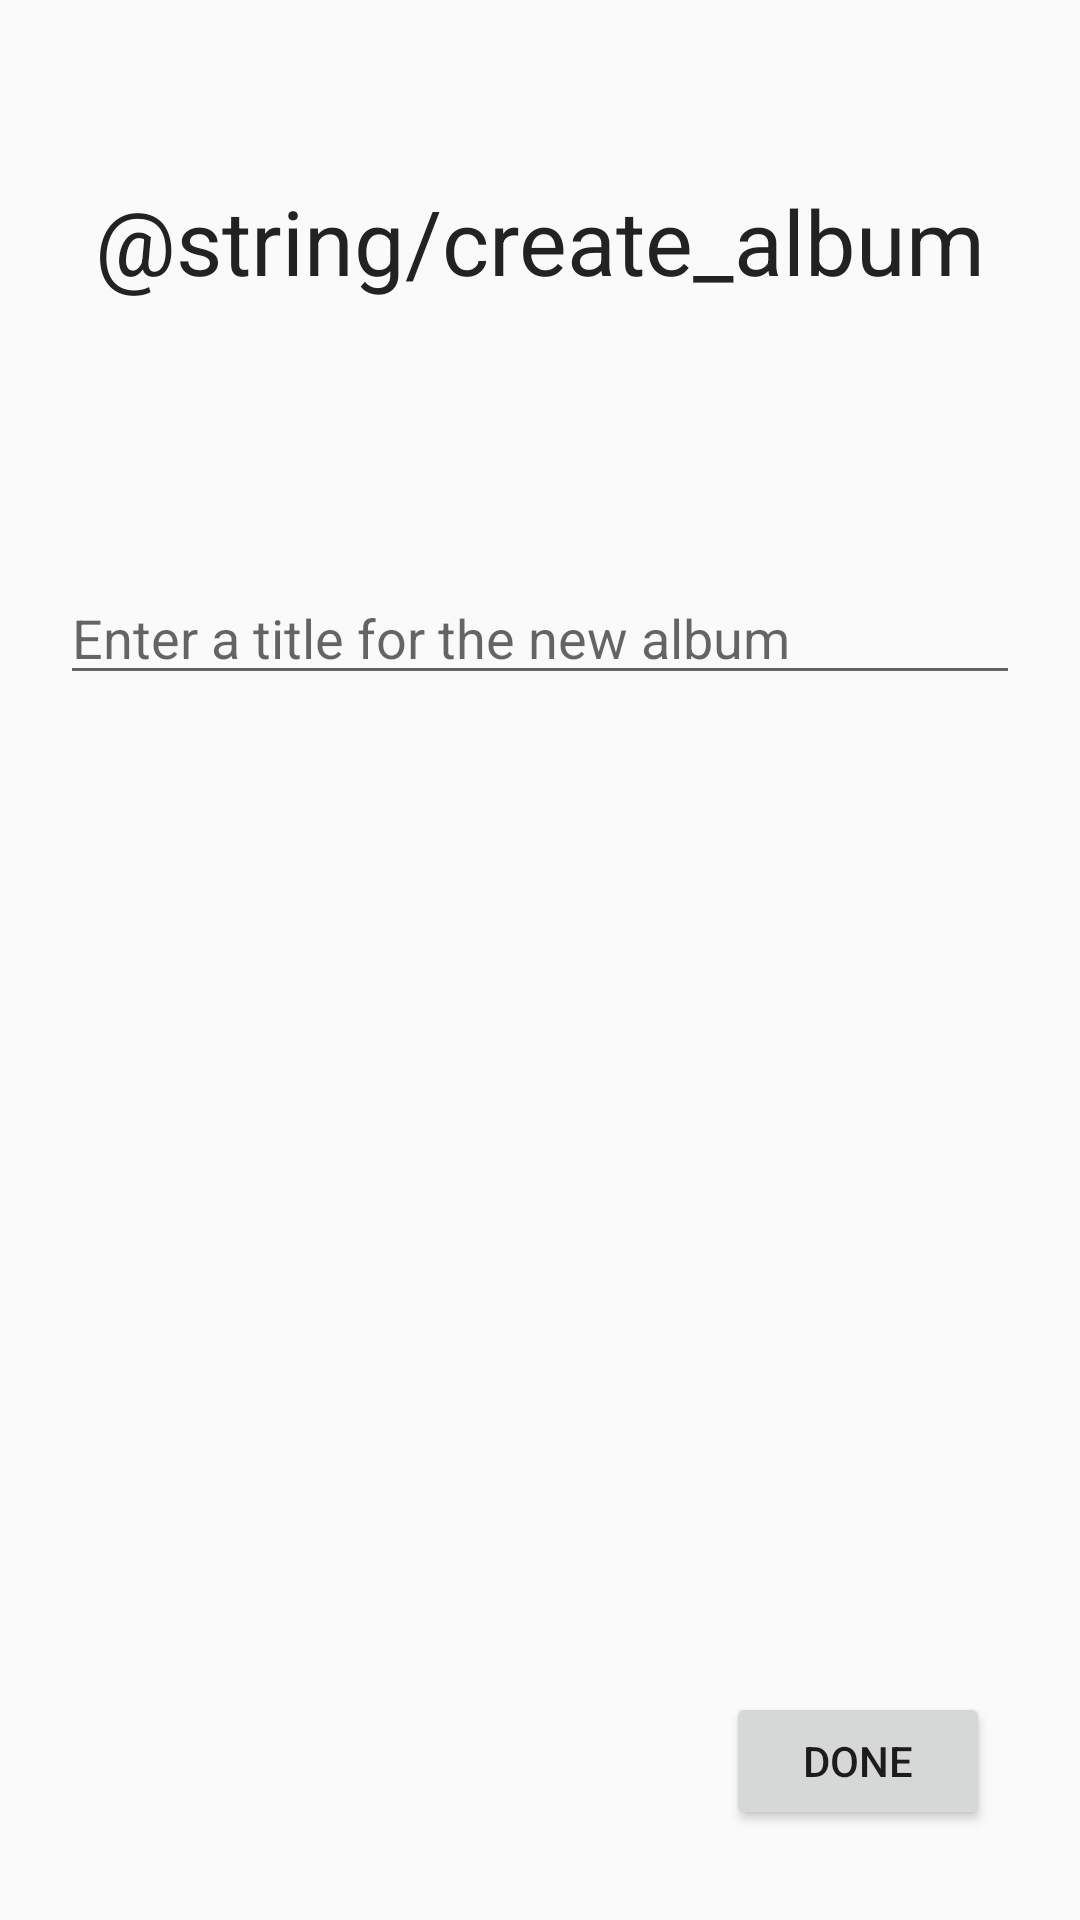

The Android layout XML behind this screen, and the referenced resources:
<!-- AndroidManifest.xml: application theme AppTheme -->
<!-- res/layout/activity_new_album.xml -->
<?xml version="1.0" encoding="utf-8"?>
<android.support.constraint.ConstraintLayout xmlns:android="http://schemas.android.com/apk/res/android"
    xmlns:app="http://schemas.android.com/apk/res-auto"
    xmlns:tools="http://schemas.android.com/tools"
    android:layout_width="match_parent"
    android:layout_height="match_parent"
    tools:context=".NewAlbumActivity">

    <TextView
        android:id="@+id/createAlbumLabel"
        style="@style/MainLabel"
        android:layout_width="wrap_content"
        android:layout_height="wrap_content"
        android:layout_marginStart="8dp"
        android:layout_marginLeft="8dp"
        android:layout_marginTop="60dp"
        android:layout_marginEnd="8dp"
        android:layout_marginRight="8dp"
        android:text="@string/create_album"
        android:textColor="@color/colorPrimary"
        android:textSize="30sp"
        app:fontFamily="sans-serif"
        app:layout_constraintEnd_toEndOf="parent"
        app:layout_constraintStart_toStartOf="parent"
        app:layout_constraintTop_toTopOf="parent" />

    <EditText
        android:id="@+id/titleInputBox"
        style="@style/InputLabels"
        android:layout_width="match_parent"
        android:layout_height="wrap_content"
        android:layout_marginStart="20dp"
        android:layout_marginLeft="8dp"
        android:layout_marginTop="90dp"
        android:layout_marginEnd="20dp"
        android:layout_marginRight="8dp"
        android:hint="Enter a title for the new album"
        android:maxLines="1"
        app:layout_constraintEnd_toEndOf="parent"
        app:layout_constraintStart_toStartOf="parent"
        app:layout_constraintTop_toBottomOf="@+id/createAlbumLabel" />

    <Button
        android:id="@+id/AlbumDone"
        style="P2PButton"
        android:onClick="newAlbumClicked"
        android:layout_width="wrap_content"
        android:layout_height="46dp"
        android:layout_marginEnd="30dp"
        android:layout_marginRight="30dp"
        android:layout_marginBottom="30dp"
        android:text="@string/done"
        app:layout_constraintBottom_toBottomOf="parent"
        app:layout_constraintEnd_toEndOf="parent" />

</android.support.constraint.ConstraintLayout>
<!-- resources referenced by this layout -->
<resources>
  <color name="colorPrimary">#222222</color>
  <string name="done">Done</string>
  <style name="InputLabels" parent="AppTheme">
          <item name="android:layout_width">365dp</item>
          <item name="android:layout_height">70dp</item>
          <item name="android:layout_marginTop">30dp</item>
          <item name="android:layout_marginLeft">8dp</item>
          <item name="android:layout_marginRight">8dp</item>
          <item name="android:textSize">18sp</item>
          <item name="android:textColor">@color/colorButtonActive</item>
      </style>
  <style name="MainLabel" parent="AppTheme">
          // Size
          <item name="android:layout_width">wrap_content</item>
          <item name="android:layout_height">wrap_content</item>
          // Margins
          <item name="android:layout_marginTop">60dp</item>
          <item name="android:layout_marginBottom">60dp</item>
          <item name="android:layout_marginLeft">10dp</item>
          <item name="android:layout_marginRight">10dp</item>
          // Text
          <item name="android:textAllCaps">false</item>
          <item name="android:textSize">30sp</item>
          <item name="android:textColor">@color/black</item>
          
      </style>
  <style name="AppTheme" parent="Theme.AppCompat.Light.NoActionBar">
          
          <item name="colorPrimary">@color/colorPrimary</item>
          <item name="colorPrimaryDark">@color/colorPrimaryDark</item>
          <item name="colorAccent">@color/colorAccent</item>
      </style>
  <color name="colorButtonActive">#01579b</color>
  <color name="black">#000000</color>
  <color name="colorPrimaryDark">#FFFFFF</color>
  <color name="colorAccent">#2E958B</color>
</resources>
